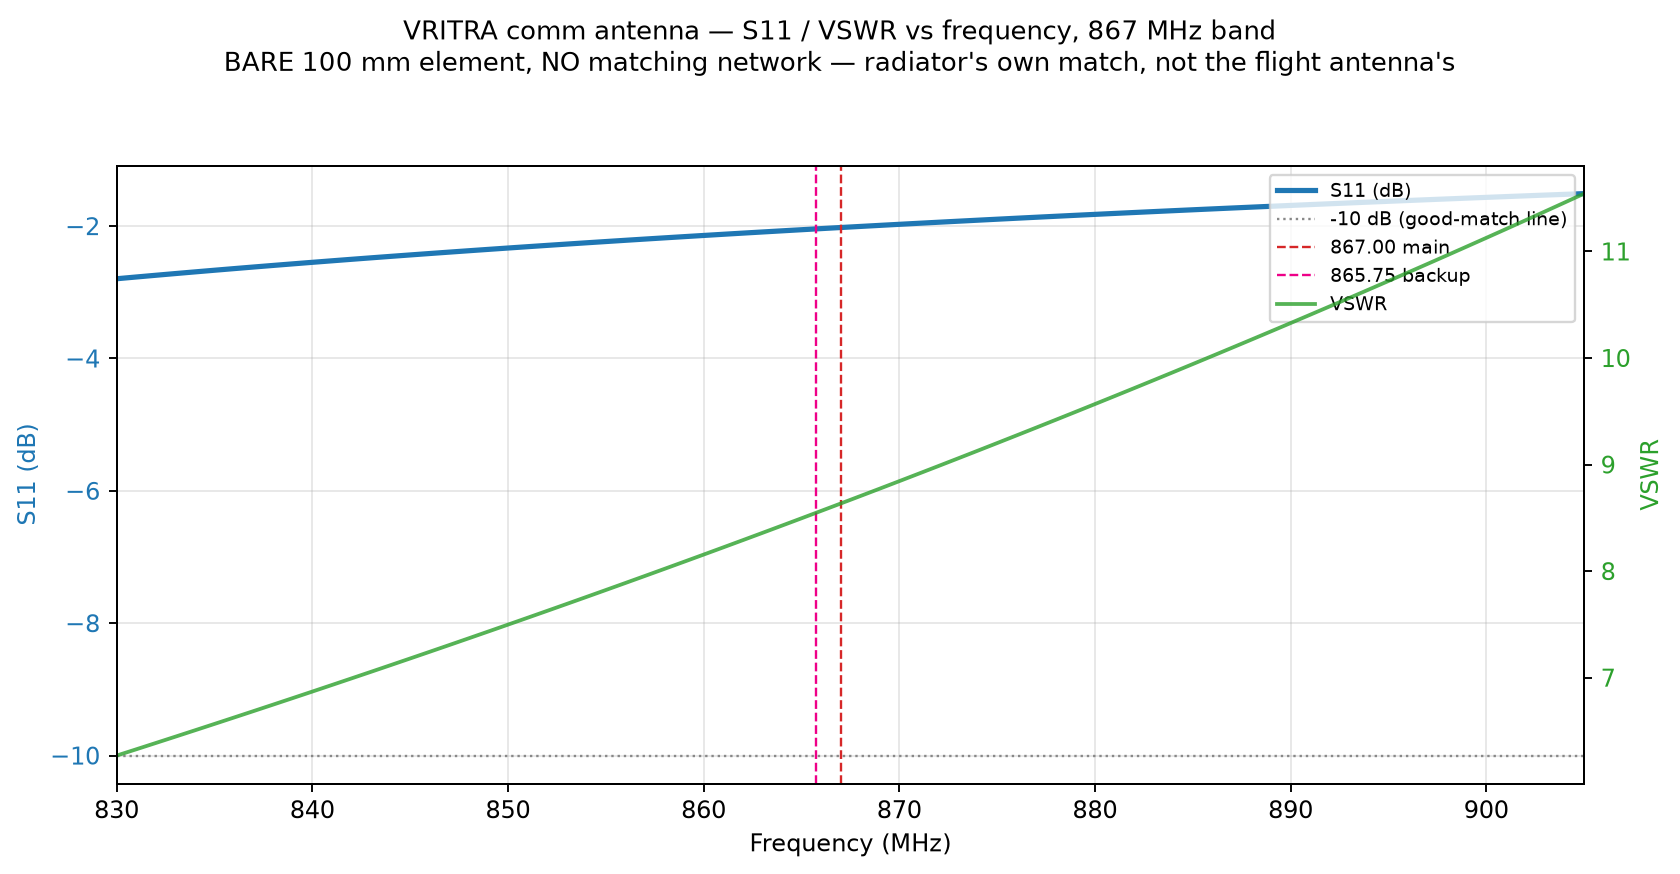

The table this chart was drawn from, first rows:
Freq_MHz, S11_dB, VSWR
830, -2.795, 6.269
831, -2.769, 6.328
832, -2.742, 6.387
833, -2.717, 6.446
834, -2.691, 6.506
835, -2.666, 6.566
836, -2.642, 6.626
837, -2.618, 6.687
838, -2.594, 6.747
839, -2.570, 6.808
840, -2.547, 6.870
841, -2.524, 6.931
842, -2.501, 6.993
843, -2.479, 7.055
844, -2.457, 7.118
845, -2.435, 7.180
846, -2.414, 7.243
847, -2.393, 7.306
848, -2.372, 7.370
849, -2.351, 7.434
850, -2.331, 7.498
851, -2.311, 7.562
852, -2.291, 7.627
853, -2.271, 7.692
854, -2.252, 7.757
855, -2.233, 7.823
856, -2.214, 7.889
857, -2.195, 7.955
858, -2.177, 8.021
859, -2.159, 8.088
860, -2.141, 8.155
861, -2.123, 8.223
862, -2.106, 8.290
863, -2.088, 8.359
864, -2.071, 8.427
865, -2.054, 8.496
866, -2.038, 8.565
867, -2.021, 8.634
868, -2.005, 8.704
869, -1.989, 8.774
870, -1.973, 8.844
871, -1.957, 8.915
872, -1.941, 8.986
873, -1.926, 9.058
874, -1.910, 9.130
875, -1.895, 9.202
876, -1.880, 9.274
877, -1.866, 9.347
878, -1.851, 9.420
879, -1.837, 9.494
880, -1.822, 9.568
881, -1.808, 9.642
882, -1.794, 9.717
883, -1.780, 9.792
884, -1.767, 9.867
885, -1.753, 9.943
886, -1.740, 10.02
887, -1.726, 10.1
888, -1.713, 10.17
889, -1.700, 10.25
... 16 more rows
